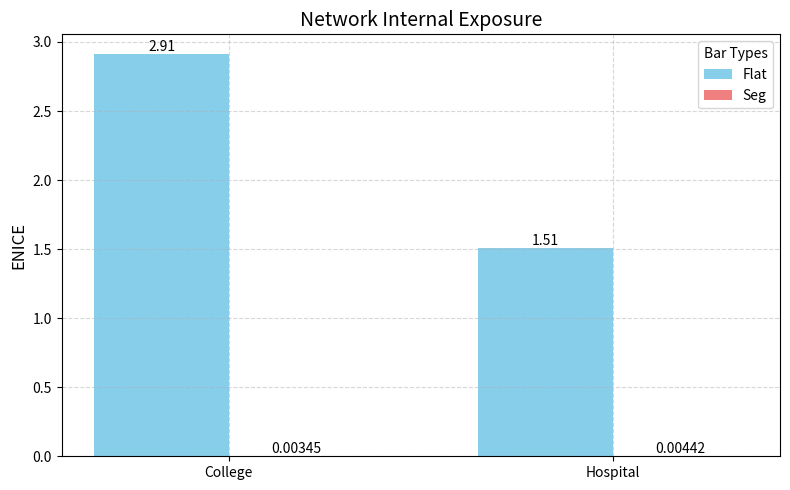

The matplotlib source for this figure:
import matplotlib.pyplot as plt
import numpy as np

# Data: 2 groups, each with 2 bars
groups = ['College', 'Hospital']
bar_labels = ['Flat', 'Seg']  # Labels for the 2 bars in each group

# Values for each bar in each group (2 groups x 2 bars)
data = [
    [2.91, 0.00345],  # Group 1
    [1.51, 0.00442]   # Group 2
]

# Colors for each bar type (X, Y)
colors = ['skyblue', 'lightcoral']

# Set figure size
plt.figure(figsize=(8, 5))

# Width of each bar
bar_width = 0.35

# Calculate positions for each bar
x = np.arange(len(groups))  # Base positions for groups

# Plot bars for each type (X, Y)
for i in range(len(bar_labels)):
    # Offset each bar within the group
    bar_positions = [pos + bar_width * i for pos in x]
    plt.bar(bar_positions, 
            [data[group][i] for group in range(len(groups))], 
            width=bar_width, 
            label=bar_labels[i], 
            color=colors[i])

# Customize the chart
# plt.xlabel('Groups', fontsize=12)
plt.ylabel('ENICE', fontsize=12)
plt.title('Network Internal Exposure', fontsize=14)
plt.xticks([i + bar_width / 2 for i in x], groups)  # Center group labels
plt.legend(title='Bar Types')
plt.grid(True, linestyle='--', alpha=0.5)

# Add value labels on top of each bar
for i in range(len(bar_labels)):
    bar_positions = [pos + bar_width * i for pos in x]
    for j, pos in enumerate(bar_positions):
        plt.text(pos, data[j][i], str(data[j][i]), ha='center', va='bottom')

# Adjust layout
plt.tight_layout()

# Display the chart
plt.show()
